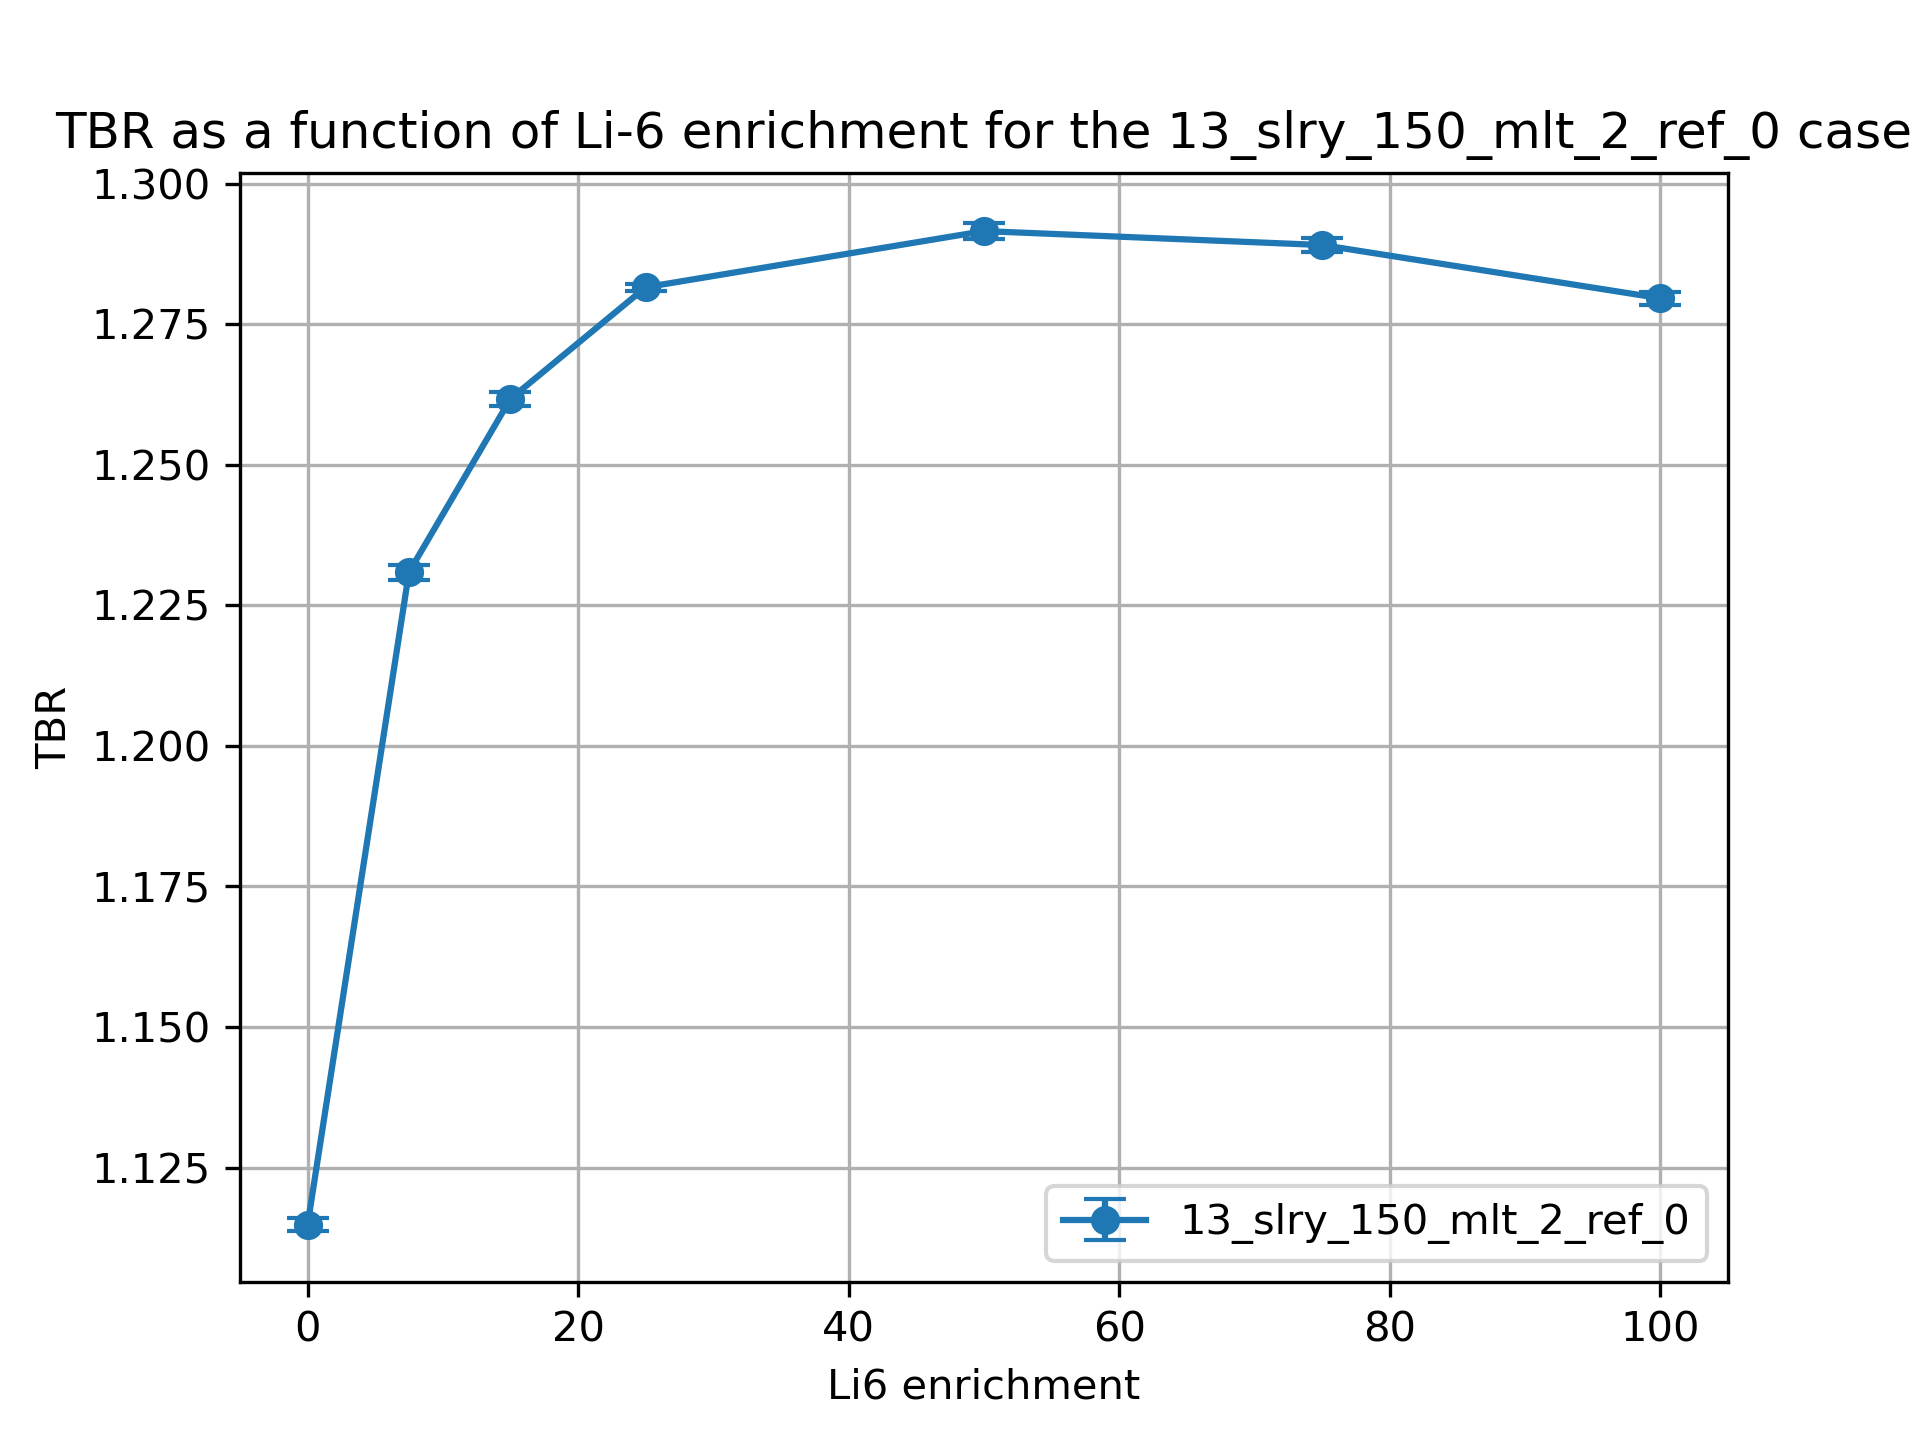

Values plotted in this chart, from the file beside it:
cell, nuclide, score, mean, std. dev., enrichment
10, Li6, (n,Xt), 0.9691, 0.001171, 0.01
10, Li7, (n,Xt), 0.0786, 0.0001435, 0.01
6, Li6, (n,Xt), 0.0447, 0.000135, 0.01
6, Li7, (n,Xt), 0.02249, 2.833648046325399e-05, 0.01
20, Li6, (n,Xt), 1.042, 0.001301, 7.5
20, Li7, (n,Xt), 0.07363, 0.0001452, 7.5
17, Li6, (n,Xt), 0.0938, 0.0002415, 7.5
17, Li7, (n,Xt), 0.02118, 2.6942195493504875e-05, 7.5
30, Li6, (n,Xt), 1.053, 0.001175, 15.0
30, Li7, (n,Xt), 0.0687, 0.0001268, 15.0
27, Li6, (n,Xt), 0.1202, 0.0002508, 15.0
27, Li7, (n,Xt), 0.01986, 2.2887023237522806e-05, 15.0
37, Li7, (n,Xt), 0.0181, 1.9791676243368127e-05, 25.0
37, Li6, (n,Xt), 0.1454, 0.0003259, 25.0
40, Li7, (n,Xt), 0.06214, 0.0001068, 25.0
40, Li6, (n,Xt), 1.056, 0.0005048, 25.0
50, Li6, (n,Xt), 1.043, 0.001336, 50.0
50, Li7, (n,Xt), 0.04618, 8.41226085874002e-05, 50.0
47, Li6, (n,Xt), 0.1884, 0.0004195, 50.0
47, Li7, (n,Xt), 0.01368, 1.4928589557432977e-05, 50.0
60, Li6, (n,Xt), 1.031, 0.001257, 75.0
60, Li7, (n,Xt), 0.03062, 6.265948803688644e-05, 75.0
57, Li6, (n,Xt), 0.2186, 0.000319, 75.0
57, Li7, (n,Xt), 0.009226, 9.0133546534034e-06, 75.0
70, Li6, (n,Xt), 1.017, 0.001107, 99.99
70, Li7, (n,Xt), 0.0155, 3.0419815660979152e-05, 99.99
67, Li6, (n,Xt), 0.2425, 0.0004121, 99.99
67, Li7, (n,Xt), 0.004749, 4.757772570557244e-06, 99.99
